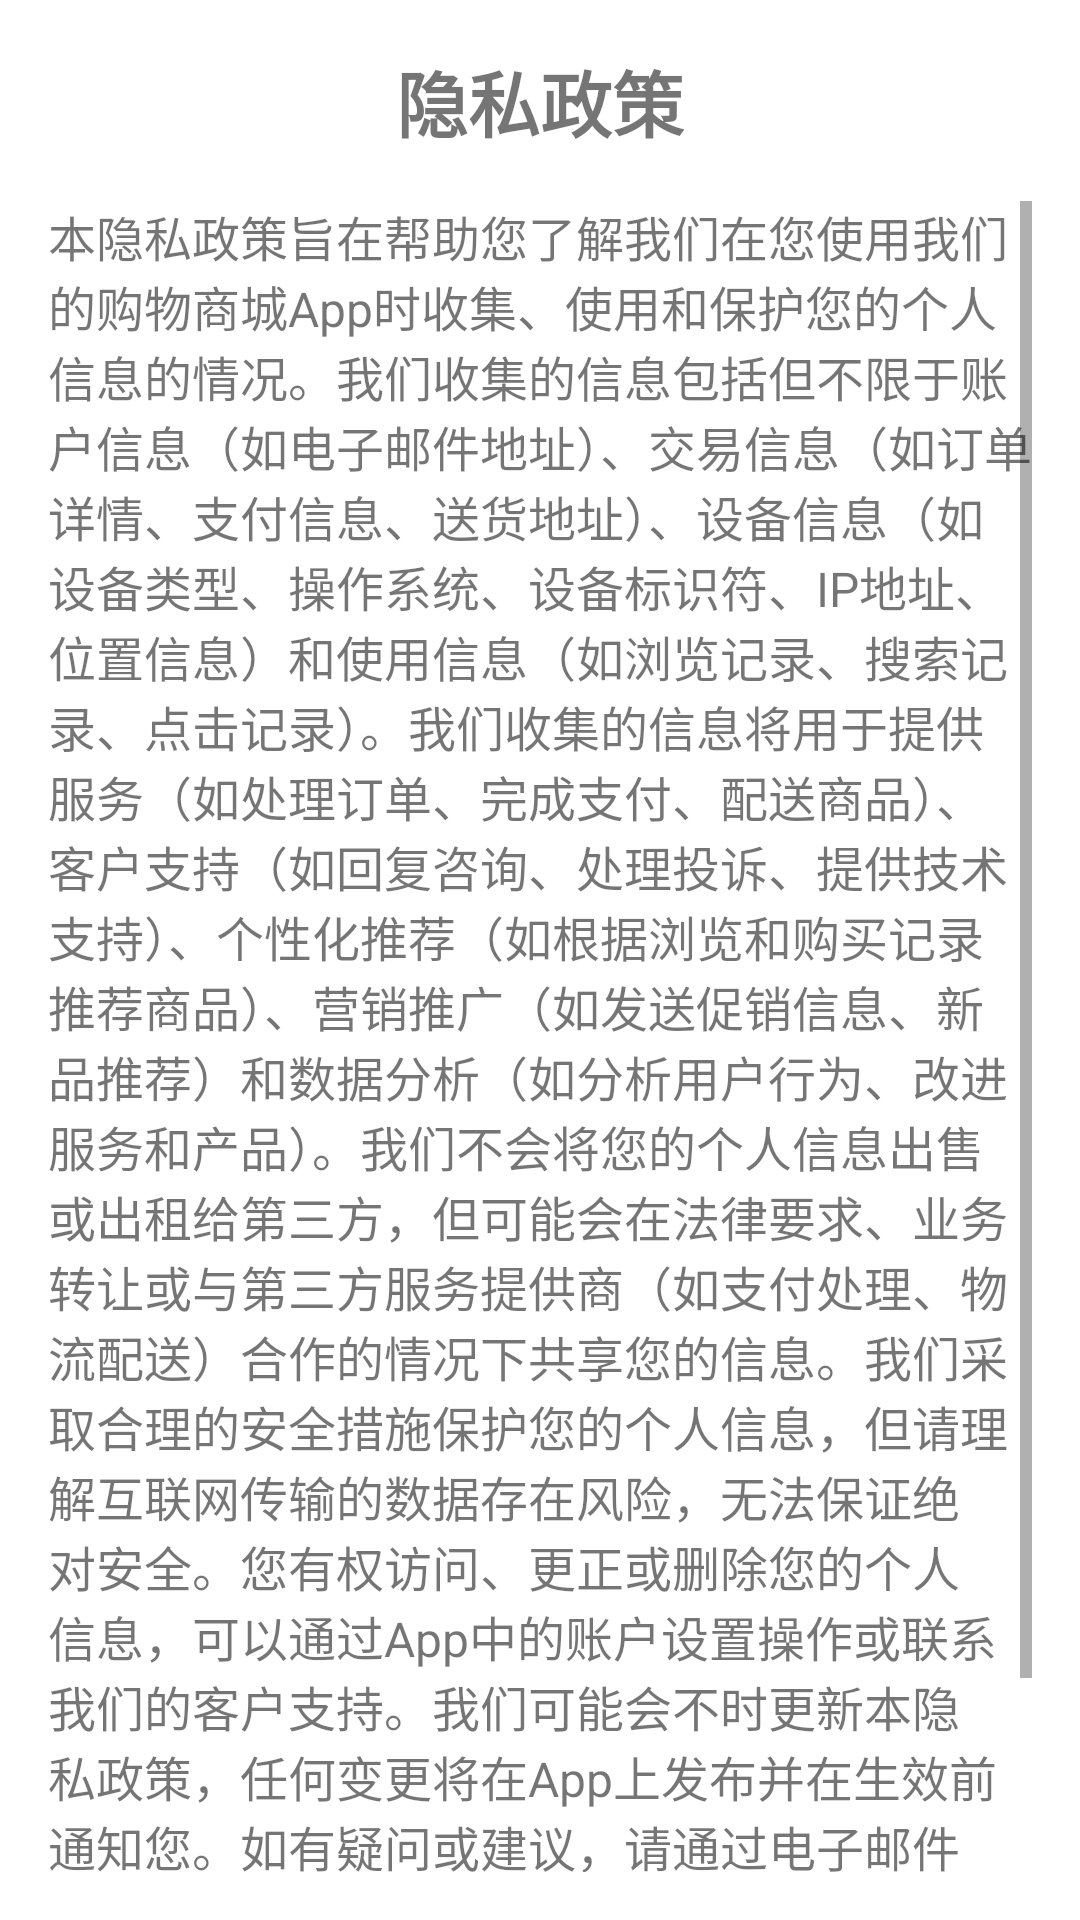

Here is an Android app screen rendered from its layout file. Give the layout XML and the strings, colors and styles it references.
<!-- AndroidManifest.xml: application theme Theme.ShopMaster.NoActionBar -->
<!-- res/layout/activity_privacy_policy.xml -->
<?xml version="1.0" encoding="utf-8"?>
<RelativeLayout xmlns:android="http://schemas.android.com/apk/res/android"
    xmlns:tools="http://schemas.android.com/tools"
    android:layout_width="match_parent"
    android:layout_height="match_parent"
    android:padding="16dp"
    tools:context=".activities.PrivacyPolicyActivity">

    <TextView
        android:id="@+id/privacy_policy_title"
        android:layout_width="wrap_content"
        android:layout_height="wrap_content"
        android:text="隐私政策"
        android:textSize="24sp"
        android:textStyle="bold"
        android:layout_centerHorizontal="true"
        android:layout_marginBottom="16dp" />

    <ScrollView
        android:layout_width="match_parent"
        android:layout_height="match_parent"
        android:layout_below="@id/privacy_policy_title"
        android:fillViewport="true">

        <TextView
            android:layout_width="match_parent"
            android:layout_height="wrap_content"
            android:text="@string/privacy"
            android:textSize="16sp" />
    </ScrollView>

</RelativeLayout>
<!-- resources referenced by this layout -->
<resources>
  <string name="privacy">本隐私政策旨在帮助您了解我们在您使用我们的购物商城App时收集、使用和保护您的个人信息的情况。我们收集的信息包括但不限于账户信息（如电子邮件地址）、交易信息（如订单详情、支付信息、送货地址）、设备信息（如设备类型、操作系统、设备标识符、IP地址、位置信息）和使用信息（如浏览记录、搜索记录、点击记录）。我们收集的信息将用于提供服务（如处理订单、完成支付、配送商品）、客户支持（如回复咨询、处理投诉、提供技术支持）、个性化推荐（如根据浏览和购买记录推荐商品）、营销推广（如发送促销信息、新品推荐）和数据分析（如分析用户行为、改进服务和产品）。我们不会将您的个人信息出售或出租给第三方，但可能会在法律要求、业务转让或与第三方服务提供商（如支付处理、物流配送）合作的情况下共享您的信息。我们采取合理的安全措施保护您的个人信息，但请理解互联网传输的数据存在风险，无法保证绝对安全。您有权访问、更正或删除您的个人信息，可以通过App中的账户设置操作或联系我们的客户支持。我们可能会不时更新本隐私政策，任何变更将在App上发布并在生效前通知您。如有疑问或建议，请通过电子邮件2551921037@qq.com、电话15884929619或地址成都理工大学工程技术学院联系我们。感谢您使用我们的购物商城App！</string>
  <style name="Theme.ShopMaster.NoActionBar" parent="Theme.ShopMaster">
          <item name="windowActionBar">false</item>
          <item name="windowNoTitle">true</item>
      </style>
  <style name="Theme.ShopMaster" parent="Theme.MaterialComponents.Light.DarkActionBar">
          
          <item name="colorPrimary">@color/colorPrimary</item>
          <item name="colorPrimaryDark">@color/colorPrimaryDark</item>
          <item name="colorAccent">@color/colorAccent</item>
      </style>
  <color name="colorPrimary">#FF5722</color>
  <color name="colorPrimaryDark">#E64A19</color>
  <color name="colorAccent">#FFC107</color>
</resources>
